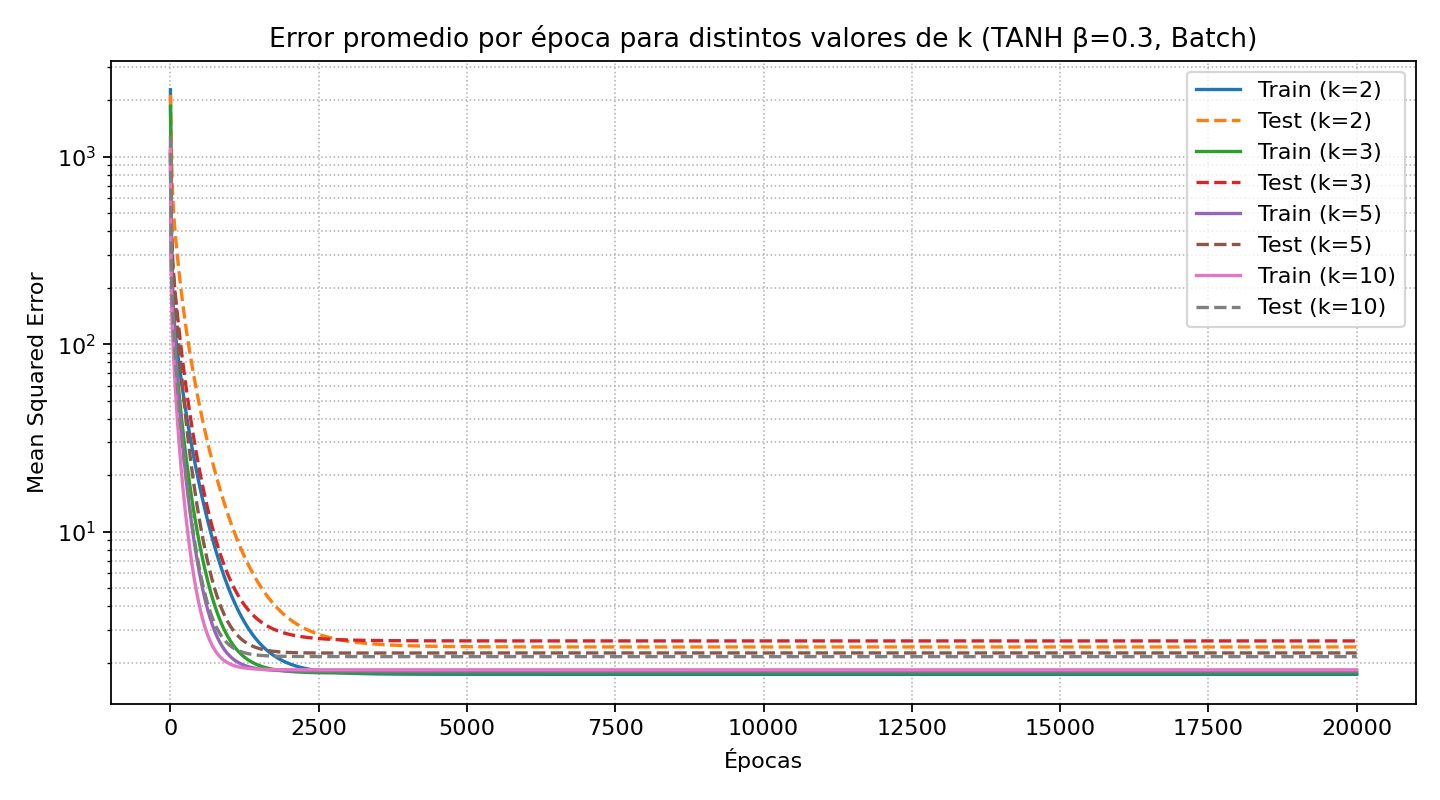

The data file committed next to this chart (first rows):
epoch, Train (k=2), Test (k=2), Train (k=3), Test (k=3), Train (k=5), Test (k=5), Train (k=10), Test (k=10)
1, 2269, 2132, 1855, 1066, 941.4, 1094, 1121, 1296
2, 2100, 2073, 1742, 1009, 838.9, 1003, 964.6, 1158
3, 1928, 2018, 1617, 952.5, 743.2, 925.2, 818.8, 1036
4, 1768, 1958, 1480, 899.3, 657.1, 857.7, 697.1, 925.8
5, 1605, 1889, 1340, 853.6, 583.8, 793.5, 600.1, 819.7
6, 1430, 1814, 1211, 814.8, 522.1, 729.6, 517.7, 715.6
7, 1266, 1739, 1097, 776.9, 470.2, 669.3, 447.5, 619.6
8, 1133, 1666, 989.7, 735.7, 427.3, 617.7, 393.4, 540.8
9, 1025, 1595, 880.5, 689.9, 392.4, 576.6, 353.3, 480.1
10, 932.4, 1523, 764.2, 639.1, 364.3, 544.5, 322, 432.2
11, 849.5, 1452, 651.4, 586.2, 341.4, 518.9, 296.4, 393.3
12, 773.6, 1380, 563.6, 538.7, 322.7, 497.9, 274.5, 361
13, 703.4, 1310, 501.9, 499.9, 307.1, 480, 255.3, 334.1
14, 638.5, 1244, 456.4, 468.4, 293.9, 464.3, 238.1, 311.5
15, 579.5, 1182, 421.3, 442.1, 282.5, 450.2, 222.7, 292.7
16, 526.9, 1126, 393.2, 420, 272.6, 437.4, 208.9, 277
17, 481.4, 1077, 370.2, 401.1, 263.7, 425.6, 196.7, 263.7
18, 442.8, 1033, 350.9, 384.9, 255.7, 414.7, 186.2, 252.4
19, 410.1, 994.1, 334.5, 370.8, 248.4, 404.6, 177.3, 242.7
20, 382.4, 959.4, 320.2, 358.4, 241.7, 395.2, 170, 234.1
21, 358.8, 928, 307.4, 347.4, 235.5, 386.3, 163.8, 226.4
22, 338.3, 899.6, 295.6, 337.5, 229.7, 378, 158.5, 219.3
23, 320.5, 873.6, 284.6, 328.5, 224.4, 370.3, 153.9, 212.8
24, 304.9, 849.8, 274.1, 320.2, 219.3, 362.9, 149.7, 206.8
25, 291, 827.8, 263.7, 312.6, 214.5, 356, 145.9, 201.3
26, 278.7, 807.4, 253.4, 305.6, 210, 349.5, 142.3, 196.1
27, 267.6, 788.4, 243.1, 299.2, 205.8, 343.3, 139, 191.3
28, 257.7, 770.6, 232.8, 293.3, 201.7, 337.4, 135.8, 186.9
29, 248.7, 753.9, 222.7, 288.1, 197.8, 331.7, 132.9, 182.7
30, 240.5, 738.1, 213.1, 283.5, 194.1, 326.3, 130, 178.7
31, 233.1, 723.2, 204.4, 279.6, 190.5, 321.2, 127.4, 175
32, 226.3, 709, 196.9, 276.4, 187.1, 316.2, 124.8, 171.5
33, 220, 695.6, 190.7, 273.6, 183.8, 311.5, 122.4, 168.1
34, 214.2, 682.8, 185.5, 271.3, 180.7, 306.9, 120, 165
35, 208.9, 670.6, 181.1, 269.1, 177.6, 302.5, 117.8, 161.9
36, 203.9, 659, 177.4, 267.1, 174.7, 298.3, 115.6, 159
37, 199.3, 647.8, 174, 265, 171.8, 294.1, 113.5, 156.3
38, 194.9, 637.1, 170.9, 262.9, 169, 290.2, 111.5, 153.6
39, 190.9, 626.9, 168, 260.8, 166.3, 286.3, 109.6, 151.1
40, 187.1, 617, 165.2, 258.7, 163.7, 282.5, 107.7, 148.6
41, 183.5, 607.5, 162.6, 256.6, 161.2, 278.9, 105.9, 146.2
42, 180.1, 598.4, 160.1, 254.5, 158.8, 275.4, 104.1, 143.9
43, 176.9, 589.6, 157.6, 252.4, 156.4, 271.9, 102.4, 141.7
44, 173.9, 581.1, 155.3, 250.3, 154, 268.5, 100.7, 139.6
45, 171.1, 572.9, 153, 248.2, 151.8, 265.3, 99.12, 137.5
46, 168.4, 565, 150.8, 246.1, 149.6, 262, 97.55, 135.5
47, 165.8, 557.4, 148.6, 244.1, 147.4, 258.9, 96.02, 133.5
48, 163.3, 550, 146.6, 242.1, 145.3, 255.8, 94.54, 131.6
49, 161, 542.8, 144.5, 240.1, 143.2, 252.8, 93.09, 129.8
50, 158.7, 535.9, 142.6, 238.2, 141.2, 249.9, 91.67, 128
51, 156.6, 529.1, 140.6, 236.3, 139.3, 247, 90.29, 126.2
52, 154.5, 522.6, 138.8, 234.4, 137.3, 244.2, 88.95, 124.5
53, 152.6, 516.3, 137, 232.5, 135.4, 241.4, 87.63, 122.9
54, 150.7, 510.1, 135.2, 230.7, 133.6, 238.7, 86.35, 121.2
55, 148.8, 504.2, 133.4, 228.9, 131.8, 236, 85.09, 119.6
56, 147.1, 498.3, 131.7, 227.1, 130, 233.4, 83.87, 118.1
57, 145.4, 492.7, 130.1, 225.3, 128.3, 230.8, 82.67, 116.5
58, 143.8, 487.2, 128.5, 223.6, 126.6, 228.3, 81.5, 115.1
59, 142.2, 481.8, 126.9, 221.8, 125, 225.8, 80.35, 113.6
60, 140.7, 476.6, 125.3, 220.1, 123.3, 223.4, 79.22, 112.2
... 19,940 more rows
